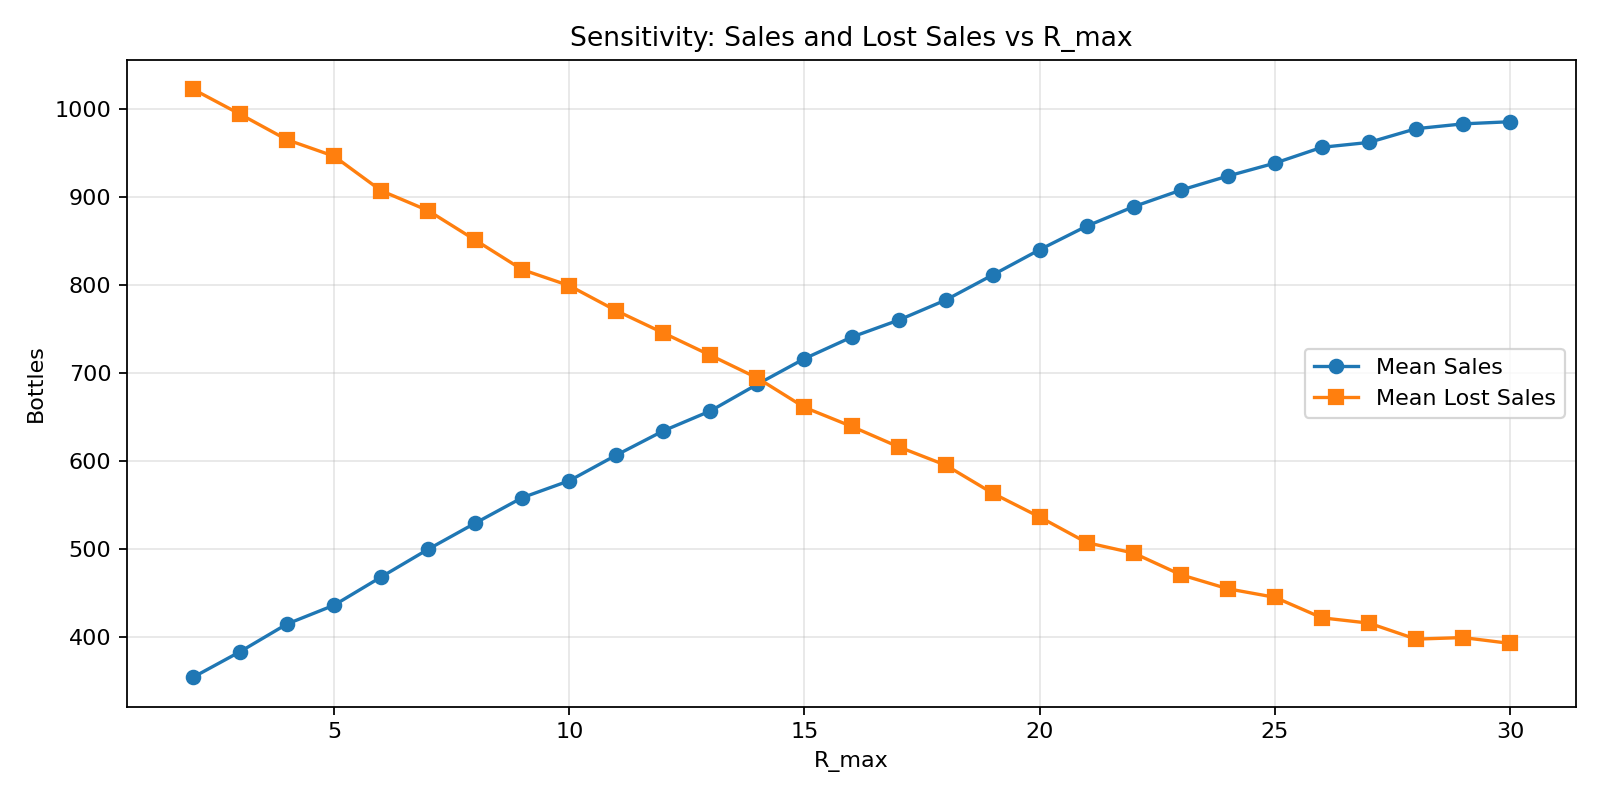

Source data for this figure (header and first rows):
R_max, mean_profit, mean_sales, mean_lost
2, -7849, 353.6, 1023
3, -7386, 382.7, 994.6
4, -6890, 414.3, 965.4
5, -6559, 435.7, 946.7
6, -6017, 467.8, 907.5
7, -5547, 499.4, 884.8
8, -5057, 529, 851.3
9, -4574, 558.1, 817.6
10, -4270, 577.3, 799.4
11, -3805, 606.5, 770.8
12, -3373, 634.1, 745.5
13, -2999, 656.8, 720.1
14, -2531, 687.2, 694.2
15, -2048, 716.3, 660.8
16, -1668, 740.7, 639.2
17, -1343, 760.1, 615.9
18, -985.4, 782.9, 595.1
19, -514.3, 811.5, 563.1
20, -60.58, 840.3, 536
21, 377.8, 867.1, 506.9
22, 691.9, 889.3, 494.9
23, 1015, 908.1, 470.3
24, 1272, 924.1, 454.4
25, 1487, 938.8, 444.7
26, 1797, 956.8, 421.3
27, 1888, 962.4, 415.3
28, 2147, 978, 397.1
29, 2206, 983.5, 398.9
30, 2262, 985.9, 392.2
